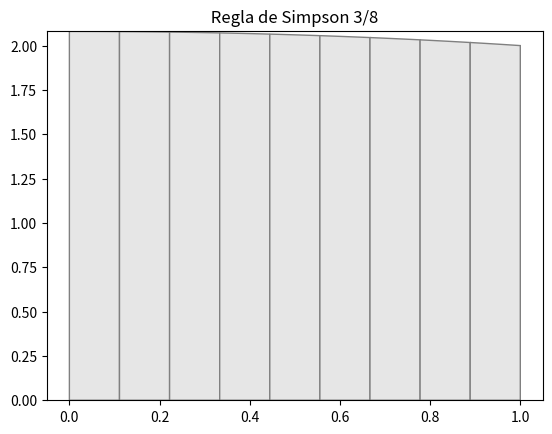

Reproduce this figure in Python.
import numpy as np
from scipy . interpolate import lagrange
import matplotlib . pyplot as plt
from matplotlib . patches import Polygon
from scipy.integrate import simpson, quad

def f(x):
    return (9 - x**2)**(1/3)

def regla_simpson38(f,a,b,n):
    h = (b - a) / n
    xs = np.linspace(a,b , n + 1)
    ys = f(xs)
     
    print("Tabulación Simpson 3/8:")
    print("x\t\ty")
    print("-" * 20)
    for i in range(len(xs)):
        print(f"{xs[i]:.3f}\t\t{ys[i]:.6f}")
    
    r = 3*h * (ys[0] + 3*sum(ys[1:n-1:3]) + 3*sum(ys[2:n:3]) + 2*sum(ys[3:n-2:3]) + ys[n]) / 8
    return r

def grafica_trapecios (f ,a ,b , n ):
    x = np . linspace (a , b )
    y = f(x)
    fig , ax = plt . subplots ()
    ax . plot (x , y , 'b ' , linewidth =1.7)
    ax . set_ylim ( bottom =0)
    h =( b - a ) / n
    x0 , x1 , x2 , x3 =a , a +h , a +2* h , a +3* h

    for i in range (0 ,n ,3) :
        xx = np . array ([ x0 , x1 , x2 , x3 ])
        yy = np . array ([ f ( x0 ) ,f ( x1 ) ,f ( x2 ) ,f ( x3 ) ])
        pol = lagrange ( xx , yy )
        ix = np . linspace ( x0 , x1 )
        iy = pol ( ix )
        verts = [( x0 , 0) , * zip ( ix , iy ) ,( x1 , 0) ]
        poly = Polygon ( verts , facecolor = ' 0.9 ' , edgecolor = ' 0.5 ')
        ax . add_patch ( poly )
        ix = np . linspace ( x1 , x2 )
        iy = pol ( ix )
        verts = [( x1 , 0) , * zip ( ix , iy ) ,( x2 , 0) ]
        poly = Polygon ( verts , facecolor = ' 0.9 ' , edgecolor = ' 0.5 ')
        ax . add_patch ( poly )
        ix = np . linspace ( x2 , x3 )
        iy = pol ( ix )
        verts = [( x2 , 0) , * zip ( ix , iy ) ,( x3 , 0) ]
        poly = Polygon ( verts , facecolor = ' 0.9 ' , edgecolor = ' 0.5 ')
        ax . add_patch ( poly )
        x0 , x1 , x2 , x3 = x3 , x3 +h , x3 +2* h , x3 +3* h
    plt . title ( ' Regla de Simpson 3/8 ')
    return plt

if __name__ == '__main__':
    a = 0
    b = 1
    n = 9
    area = regla_simpson38(f,a,b,n)

    valor_real, error_quad = quad(f, a, b)
    print(f'Valor real (quad):        {valor_real:.6f}')
     # Calcular error absoluto y relativo
    error_absoluto = abs(area - valor_real)
    error_relativo = (error_absoluto / abs(valor_real)) * 100
    print(f'\nError absoluto: {error_absoluto:.6f}')
    print(f'Error relativo: {error_relativo:.4f}%')
    print('Integral calculada = ', area)
    g = grafica_trapecios(f,a,b,n)
    g.show()
    